Run: headless pygame with SDL's dummy video driver; simulated clock (each Clock.tick advances the game by its frame time, no real sleeping); random seed 0; keys injected as events and as key.get_pressed() state; no mouse input.
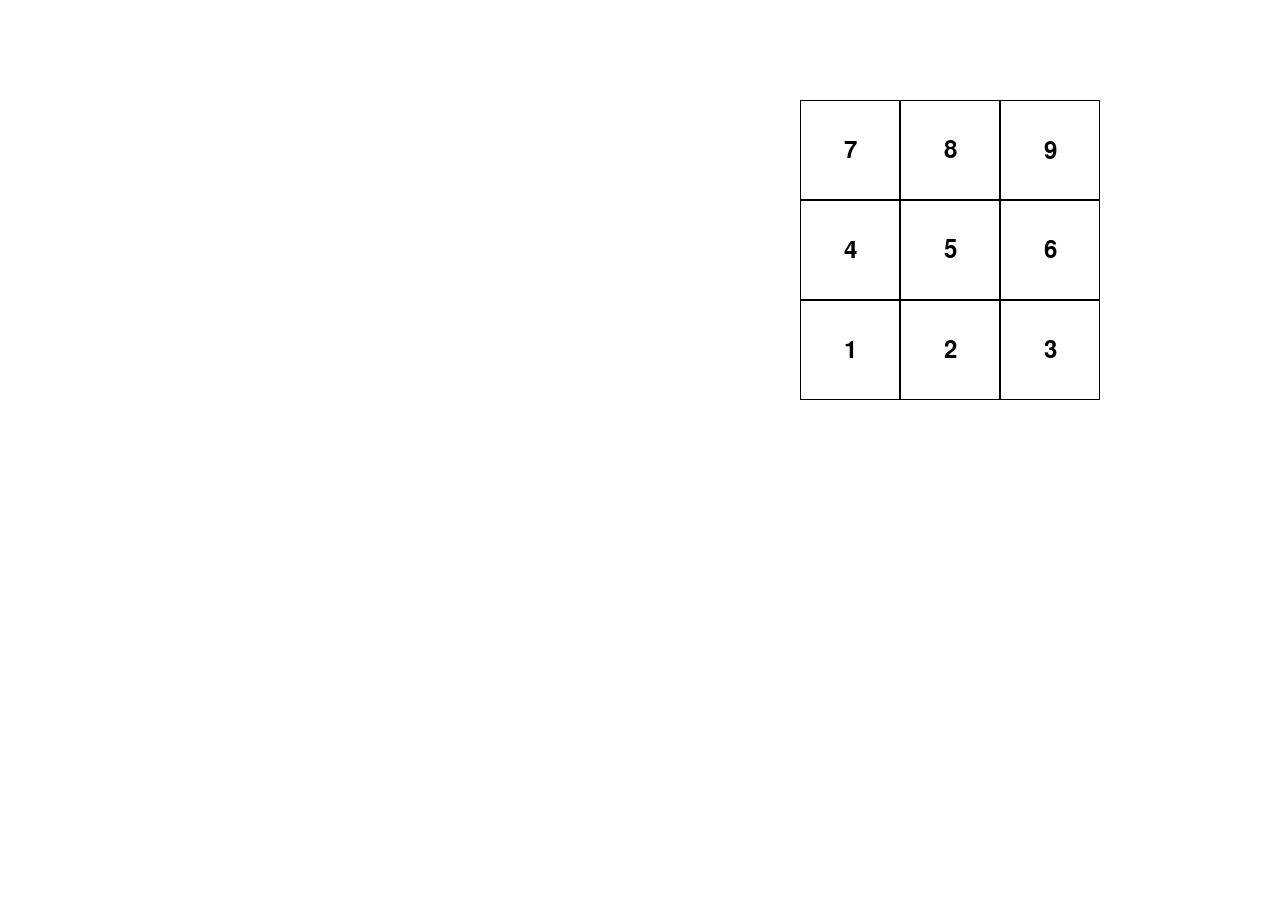
Frame 1 of 4 · flips 1–60 · no input
Frame 2 of 4 · flips 61–180 · tapped SPACE, RETURN · held RIGHT (→), D · screen unchanged from frame 1, image omitted
Frame 3 of 4 · flips 181–300 · held DOWN (↓), S · screen unchanged from frame 2, image omitted
Frame 4 of 4 · flips 301–420 · held LEFT (←), A, UP (↑), W · screen unchanged from frame 3, image omitted

The pygame program that drew these frames:

import pygame

# Initialize Pygame
pygame.init()

# Set up the window
window_size = (1280, 900)
screen = pygame.display.set_mode(window_size)
pygame.display.set_caption("Grid Layout")

# Define colors
BLACK = (0, 0, 0)
WHITE = (255, 255, 255)
RED = (255, 0, 0)

# Define grid parameters
grid_size = 300
cell_size = grid_size // 3
nums = [7, 8, 9, 4, 5, 6, 1, 2, 3]
cell_colors = [WHITE] * 9  # Initialize all cells as white
last_input_time = 0  # Time since the last key press
last_input_cells = []  # Indices of the cells to be turned red
current_cell_index = 0  # Index of the current cell being turned red
cell_timers = [0] * 9  # Timers for each cell

# Define a function to draw the grid
def draw_grid(Ox, Oy):
    for row in range(3):
        for col in range(3):
            # Draw the cell
            x = col * cell_size + Ox
            y = row * cell_size + Oy
            rect = pygame.Rect(x, y, cell_size, cell_size)
            cell_index = row * 3 + col
            if cell_timers[cell_index] > 0:
                cell_timers[cell_index] -= 1
                if cell_timers[cell_index] == 0:
                    cell_colors[cell_index] = WHITE
                else:
                    cell_colors[cell_index] = RED
            else:
                cell_colors[cell_index] = WHITE
            pygame.draw.rect(screen, cell_colors[cell_index], rect)
            pygame.draw.rect(screen, BLACK, rect, 1)

            # Draw the number
            num = nums[row * 3 + col]
            font = pygame.font.Font(None, 36)
            text = font.render(str(num), True, BLACK)
            text_rect = text.get_rect(center=(x + cell_size // 2, y + cell_size // 2))
            screen.blit(text, text_rect)

    pygame.display.update()

# Function to handle input
def handle_input(key):
    global last_input_time, last_input_cells, current_cell_index
    last_input_cells = []
    if key == pygame.K_KP1:
        last_input_cells = [6, 4, 2]
    elif key == pygame.K_KP2:
        last_input_cells = [7, 4, 1]
    elif key == pygame.K_KP3:
        last_input_cells = [8, 4, 0]
    elif key == pygame.K_KP4:
        last_input_cells = [3, 4, 5]
    elif key == pygame.K_KP5:
        last_input_cells = [4]
    elif key == pygame.K_KP6:
        last_input_cells = [5, 4, 3]
    elif key == pygame.K_KP7:
        last_input_cells = [0, 4, 8]
    elif key == pygame.K_KP8:
        last_input_cells = [1, 4, 7]
    elif key == pygame.K_KP9:
        last_input_cells = [2, 4, 6]
    last_input_time = pygame.time.get_ticks()
    current_cell_index = 0



# Game loop
running = True
clock = pygame.time.Clock()
while running:
    screen.fill(WHITE)
    for event in pygame.event.get():
        if event.type == pygame.QUIT:
            running = False
        elif event.type == pygame.KEYDOWN:
            handle_input(event.key)

    # Update cell colors
    current_time = pygame.time.get_ticks()
    if current_time - last_input_time >= current_cell_index * 100:
        if current_cell_index < len(last_input_cells):
            cell_timers[last_input_cells[current_cell_index]] = 50  # Set timer for 0.2 seconds (20 frames at 100 FPS)
            current_cell_index += 1

    draw_grid(800,100)
    clock.tick(200)  # Limit the frame rate to 100 FPS

# Quit Pygame
pygame.quit()
